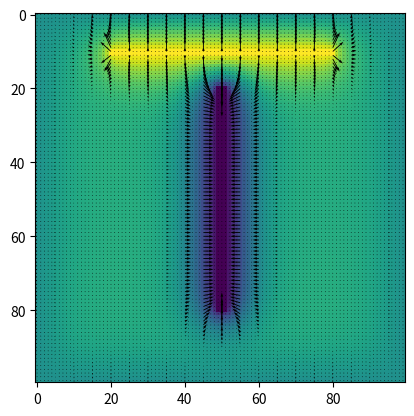

The matplotlib source for this figure:
# -*- coding: utf-8 -*-
"""
Created on Tue Nov 06 13:05:59 2018

@author: Blaine Fry
"""
# Phys 639
# Laplace Equation

from matplotlib import pyplot as plt
from matplotlib import quiver
import numpy as np
from numpy import random
import itertools

# make something to clean up E-field arrows for the quiver function
def clean_arrows(input_array,scale_factor,every_other):
    # flatten stuff so it's easier to work with the indexes
    old_list = input_array.tolist()
    flat_list = list(itertools.chain(*old_list))
    # go through and scale stuff
    new_list = []
    for i in range(len(flat_list)):
        if i%every_other == 0 :
            new_list.append(flat_list[i]/float(scale_factor))
        else:
            new_list.append(0)
    # put it back in an array
    new_array = np.asarray(new_list)
    newer_array = np.reshape(new_array,(-1,100))
    return newer_array

plot_E = True # turn on or off the plot of Electric Field
pause_time = 4

"""
Problem: Square in a box (lvl*)
Solve for the potentials in a grounded box with a square in the middle
at a higher potential
"""

# make a 2D grid
Ngrid = 100
phi = np.zeros((Ngrid,Ngrid))
# set boundary/region solutions
# square in middle @ 100 V
for i in range(Ngrid):
    for j in range(Ngrid):
        if i >= 40 and i <=60 and j >= 40 and j <=60:
            phi[i][j] = 1
        elif i == 0 or j == 0 or i == Ngrid-1 or j == Ngrid-1:
            phi[i][j] = 0
        else:
            phi[i][j] = random.rand()*1

# 'relax' the solutions
Nsteps = 100
for k in range(Nsteps):
    new_phi = np.copy(phi)
    for i in range(Ngrid-1):
        for j in range(Ngrid-1):
            if i >= 40 and i <=60 and j >= 40 and j <=60:
                new_phi[i][j] = 1
            elif i == 0 or j == 0 or j == Ngrid-1 or j == Ngrid-1:
                new_phi[i][j] = 0
            else: # including more neighbors makes it converge more quickly...
                new_phi[i][j] = ((2./3.)*(phi[i-1][j]+phi[i+1][j]+phi[i][j+1]+phi[i][j-1])+(1./3.)*(phi[i+1][j+1]+phi[i+1][j-1]+phi[i-1][j+1]+phi[i-1][j-1]))/4.0
    phi = np.copy(new_phi)
    phi1 = np.copy(new_phi)
Ex1,Ey1 = np.gradient(phi1)
plt.imshow(phi1)
if plot_E:
    plt.quiver(-clean_arrows(Ey1,2,5),clean_arrows(Ex1,2,5),scale=1)
     
"""
Problem: Parallel Plates (lvl*)
"""

# set boundary/region solutions
for i in range(Ngrid):
    for j in range(Ngrid):
        if i >= 45 and i <= 46 and j >= 20 and j <=80:
            phi[i][j] = 1
        elif i >= 54 and i <= 55 and j >= 20 and j <=80:
            phi[i][j] = -1
        elif i == 0 or j == 0 or i == Ngrid-1 or j == Ngrid-1:
            phi[i][j] = 0
        else:
            phi[i][j] = random.rand()*0.5

# 'relax' the solutions
Nsteps = 100
for k in range(Nsteps):
    new_phi = np.copy(phi)
    for i in range(Ngrid-1):
        for j in range(Ngrid-1):
            if i >= 45 and i <= 46 and j >= 20 and j <=80:
                new_phi[i][j] = 1
            elif i >= 54 and i <= 55 and j >= 20 and j <=80:
                new_phi[i][j] = -1
            elif i == 0 or j == 0 or j == Ngrid-1 or j == Ngrid-1:
                new_phi[i][j] = 0
            else:
                new_phi[i][j] = ((2./3.)*(phi[i-1][j]+phi[i+1][j]+phi[i][j+1]+phi[i][j-1])+(1./3.)*(phi[i+1][j+1]+phi[i+1][j-1]+phi[i-1][j+1]+phi[i-1][j-1]))/4.0
    phi = np.copy(new_phi)
    phi2 = np.copy(new_phi)
plt.pause(pause_time)
plt.clf()
Ex2,Ey2 = np.gradient(phi2)
plt.imshow(phi2)
if plot_E:
    plt.quiver(-clean_arrows(Ey2,4,5),clean_arrows(Ex2,4,5),scale=1)

"""
Problem: Perpindicular Plates (lvl*)
"""

# set boundary/region solutions
for i in range(Ngrid):
    for j in range(Ngrid):
        if i >= 10 and i <= 11 and j >= 20 and j <=80:
            phi[i][j] = 1
        elif i >= 20 and i <= 80 and j >= 49 and j <=51:
            phi[i][j] = -1
        elif i == 0 or j == 0 or i == Ngrid-1 or j == Ngrid-1:
            phi[i][j] = 0
        else:
            phi[i][j] = random.rand()*0.5

# 'relax' the solutions
Nsteps = 100
for k in range(Nsteps):
    new_phi = np.copy(phi)
    for i in range(Ngrid-1):
        for j in range(Ngrid-1):
            if i >= 10 and i <= 11 and j >= 20 and j <=80:
                phi[i][j] = 1
            elif i >= 20 and i <= 80 and j >= 49 and j <=51:
                phi[i][j] = -1 
            elif i == 0 or j == 0 or j == Ngrid-1 or j == Ngrid-1:
                new_phi[i][j] = 0
            else:
                new_phi[i][j] = ((2./3.)*(phi[i-1][j]+phi[i+1][j]+phi[i][j+1]+phi[i][j-1])+(1./3.)*(phi[i+1][j+1]+phi[i+1][j-1]+phi[i-1][j+1]+phi[i-1][j-1]))/4.0
    phi = np.copy(new_phi)
    phi2 = np.copy(new_phi)
plt.pause(pause_time)
plt.clf()
Ex2,Ey2 = np.gradient(phi2)
plt.imshow(phi2)
if plot_E:
    plt.quiver(-clean_arrows(Ey2,4,5),clean_arrows(Ex2,4,5),scale=1)


